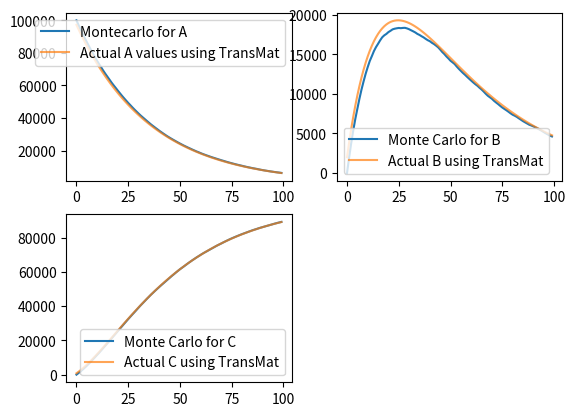

Here is the Python script that generated this plot:
import numpy as np
import matplotlib.pyplot as plt


time_limit = 100
N0 = 100000

p1 = 0.02   #A to B
p2 = 0.05   #B to C
p3 = 0.001  #B to A (reverse)
p4 = 0.008  #A directly to C

# lamb1 = -np.log(1-p1)
# lamb2 = -np.log(1-p2)

A = np.zeros(time_limit)
B = np.zeros(time_limit)
C = np.zeros(time_limit)

A[0] = N0
B[0] = 0
C[0] = 0

ba_count = 0
for i in range(1,time_limit):

    arand = np.random.uniform(0,1,int(A[i-1]))
    ab_truth = arand<= p1
    ac_truth = (arand>p1) & (arand <= p1+p4)

    ab_count = sum(ab_truth)
    ac_count = sum(ac_truth)

    brand = np.random.uniform(0,1,int(ab_count+B[i-1]))
    bc_truth = brand <= p2
    ba_truth = (brand>p2) & (brand < p2+p3)

    bc_count = sum(bc_truth)
    ba_count = sum(ba_truth)

    A[i] = A[i-1]-ab_count-ac_count+ba_count
    B[i] = B[i-1]-bc_count-ba_count+ab_count
    C[i] = C[i-1]+ac_count+bc_count

#     Transition matrix
#    0.972, 0.2, 0.008   
#    0.001, 0.949, 0.05
#     0,    0,     1
#

#!!!!!!!BE EXTREMELYCAREFUL WITH THE TRANSITION MATRIX FORM, AND COLUMN/ROW MAJOR STATE VECTOR. DOUBLE/TRIPLE CHECK.

trans_mat = np.array([[0.972, 0.02, 0.008],[0.001, 0.949, 0.05],[0, 0, 1]])


actual_states = []
initial = np.array([A[0],B[0],C[0]])
cur = initial

for i in range(time_limit):
    cur = cur @ trans_mat
    actual_states.append(cur)

actual_states= np.array(actual_states)

A_list = actual_states[:,0]
B_list = actual_states[:,1]
C_list = actual_states[:,2]


plt.figure()
plt.subplot(2,2,1)
plt.plot(A,label = "Montecarlo for A")
plt.plot(A_list, label = "Actual A values using TransMat", alpha = 0.7)
plt.legend()
plt.subplot(2,2,2)
plt.plot(B,label = "Monte Carlo for B")
plt.plot(B_list, label = "Actual B using TransMat", alpha = 0.7)
plt.legend()
plt.subplot(2,2,3)
plt.plot(C, label = "Monte Carlo for C")
plt.plot(C_list, label = "Actual C using TransMat", alpha = 0.7)

plt.legend()
plt.show()


